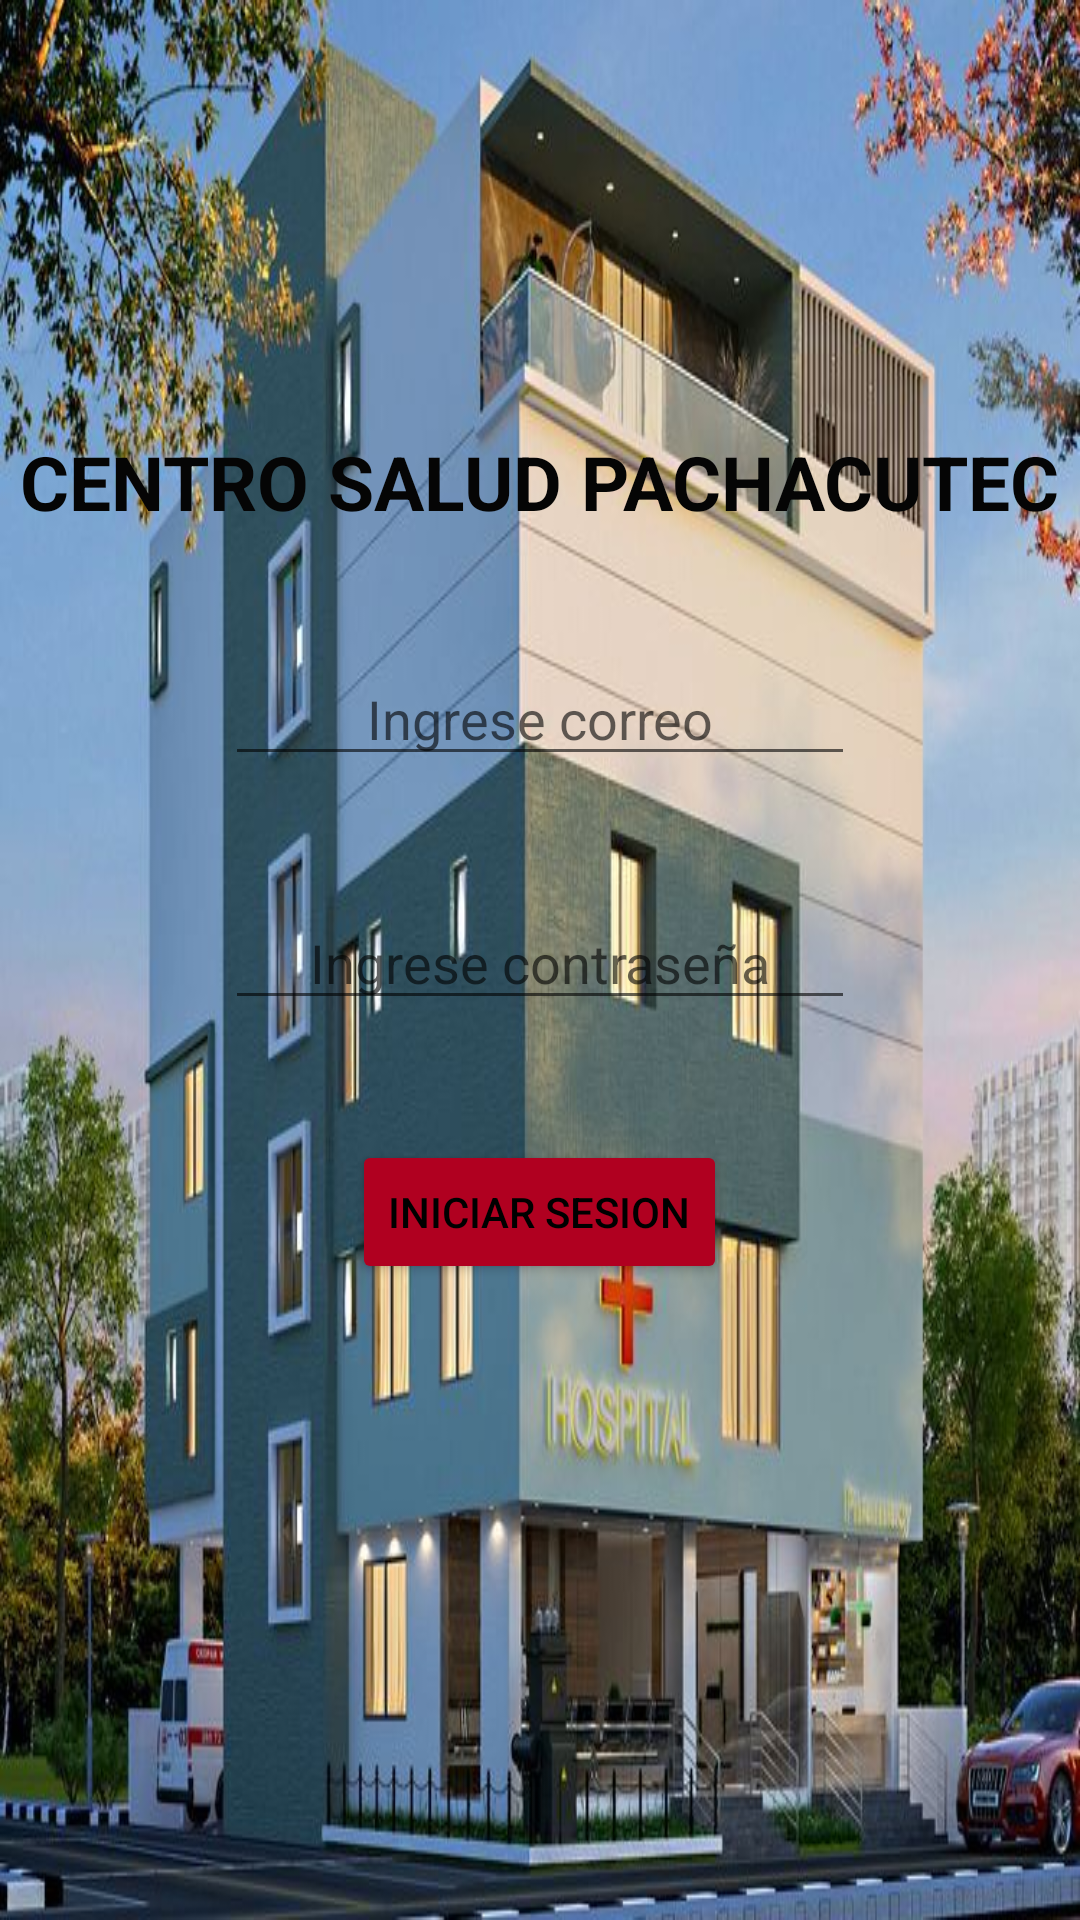

This screen was rendered from an Android layout file. Write that file and the resources it references.
<!-- AndroidManifest.xml: application theme Theme.Appcentrosalud -->
<!-- res/layout/activity_main.xml -->
<?xml version="1.0" encoding="utf-8"?>
<LinearLayout
    xmlns:android="http://schemas.android.com/apk/res/android"
    xmlns:app="http://schemas.android.com/apk/res-auto"
    xmlns:tools="http://schemas.android.com/tools"
    android:layout_width="match_parent"
    android:layout_height="match_parent"
    tools:context=".MainActivity"
    android:orientation="vertical"
    android:background="@drawable/pixel5"
    android:gravity="center"

    >
    <TextView
        android:id="@+id/texssssst"
        android:layout_width="wrap_content"
        android:layout_height="wrap_content"
        android:textStyle="bold"
        android:layout_marginBottom="20dp"
        android:textSize="25dp"
        android:textColor="#050505"
        android:text="CENTRO SALUD PACHACUTEC" />

    <EditText
        android:id="@+id/txtCorreo"
        android:layout_width="wrap_content"
        android:layout_height="wrap_content"
        android:ems="10"
        android:layout_margin="20dp"
        android:gravity="center"
        android:hint="Ingrese correo"
        android:inputType="textEmailAddress"  />

    <EditText
        android:id="@+id/txtContrasenia"
        android:layout_width="wrap_content"
        android:layout_height="wrap_content"
        android:gravity="center"
        android:ems="10"
        android:layout_margin="20dp"
        android:hint="Ingrese contraseña"
        android:inputType="textPassword" />

    <Button
        android:id="@+id/btnSesion"
        android:layout_width="wrap_content"
        android:layout_margin="20dp"
        android:backgroundTint="@color/design_default_color_error"
        android:textColor="@color/black"
        android:layout_height="wrap_content"
        android:text="Iniciar Sesion" />

    <ProgressBar
        android:id="@+id/load"
        style="?android:attr/progressBarStyle"
        android:layout_width="match_parent"
        android:layout_height="wrap_content"
        android:visibility="invisible" />
</LinearLayout>
<!-- resources referenced by this layout -->
<resources>
  <!-- drawable pixel5: jpeg bitmap (drawable, 92314 bytes) -->
  <style name="Theme.Appcentrosalud" parent="Theme.MaterialComponents.DayNight.DarkActionBar">
          
          <item name="colorPrimary">@color/purple_500</item>
          <item name="colorPrimaryVariant">@color/purple_700</item>
          <item name="colorOnPrimary">@color/white</item>
          
          <item name="colorSecondary">@color/teal_200</item>
          <item name="colorSecondaryVariant">@color/teal_700</item>
          <item name="colorOnSecondary">@color/black</item>
          
          <item name="android:statusBarColor" tools:targetApi="l">?attr/colorPrimaryVariant</item>
          
      </style>
  <!-- not gathered from this repository: default colours our renderer supplied (Android Studio template values) -->
  <color name="purple_500">#FF6200EE</color>
  <color name="purple_700">#FF3700B3</color>
  <color name="teal_200">#FF03DAC5</color>
  <color name="teal_700">#FF018786</color>
  <color name="black">#FF000000</color>
  <color name="white">#FFFFFFFF</color>
</resources>
